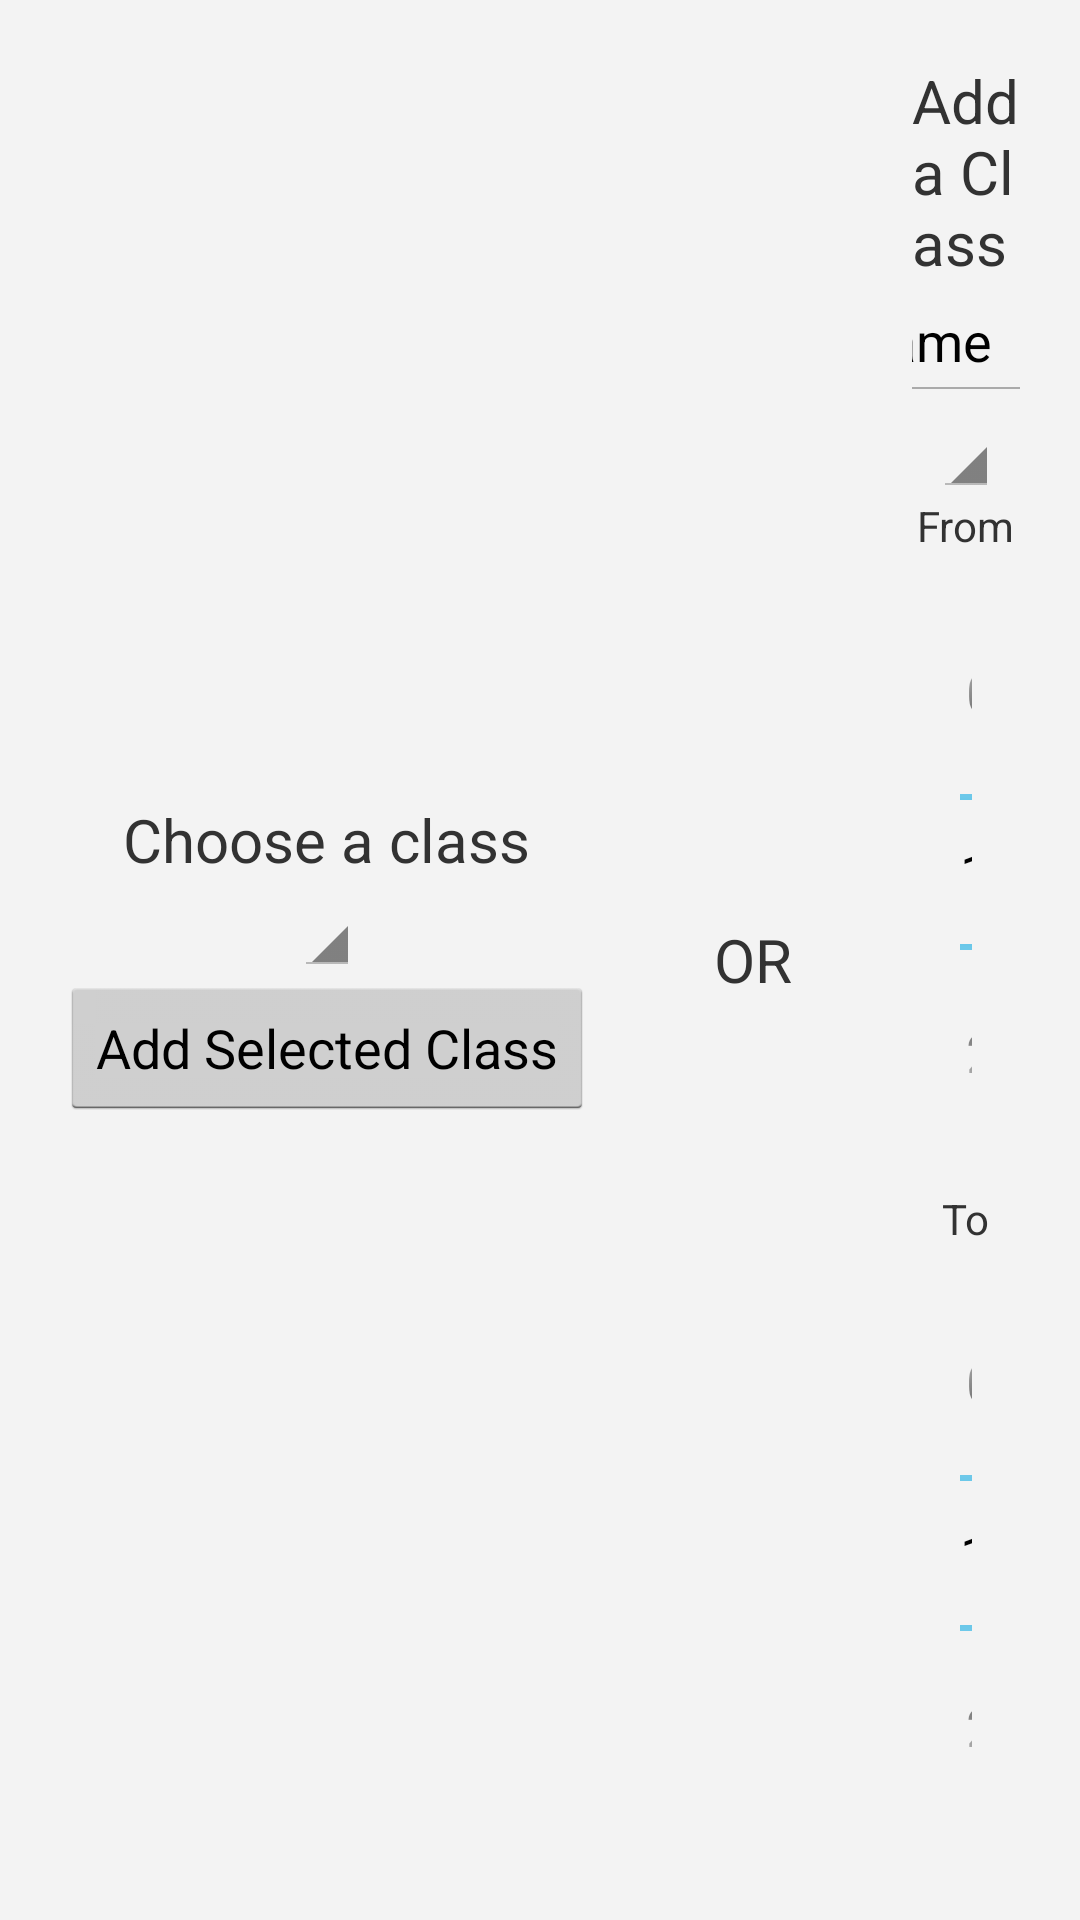

The Android layout XML behind this screen, and the referenced resources:
<!-- AndroidManifest.xml: application theme android:Theme.Holo.Light -->
<!-- res/layout/add_class_dialog.xml -->
<?xml version="1.0" encoding="utf-8"?>
<RelativeLayout xmlns:android="http://schemas.android.com/apk/res/android"
    android:layout_width="wrap_content"
    android:layout_height="wrap_content"
    android:layout_gravity="center">
    <LinearLayout 
        android:layout_width="wrap_content"
        android:layout_height="wrap_content"
        android:orientation="horizontal"
        android:background="#fff3f3f3"
        android:padding="20dp"
        android:gravity="center">
        <LinearLayout        
           	android:layout_width="wrap_content"
        	android:layout_height="wrap_content"
        	android:orientation="vertical"
        	android:gravity="center">
            <TextView 
        		android:layout_width="wrap_content"
			    android:layout_height="wrap_content"
			    android:text="Choose a class"
			    android:textSize="20dp"
                />
           	<Spinner 
			    android:id="@+id/class_spinner"
			    android:layout_width="wrap_content"
			    android:layout_height="wrap_content"
			    android:layout_alignParentTop="true"
			    android:layout_centerInParent="true"
			    />
		   <Button
		       android:id="@+id/submit_button"
		       android:layout_width="wrap_content"
		       android:layout_height="wrap_content"
		       android:text="Add Selected Class"
		       android:layout_below="@id/class_spinner"
		       />
        </LinearLayout>
        <TextView 
                android:layout_width="wrap_content"
			    android:layout_height="wrap_content"
			    android:text="OR"
			    android:textSize="20dp"
			    android:padding="40dp"/>
        <LinearLayout        
           	android:layout_width="wrap_content"
        	android:layout_height="wrap_content"
        	android:orientation="vertical"
        	android:gravity="center">
            	<TextView 
	                android:layout_width="wrap_content"
				    android:layout_height="wrap_content"
				    android:textSize="20dp"
				    android:text="Add a Class"/>
            	<EditText
            	    android:id="@+id/class_name"
	                android:layout_width="200dp"
				    android:layout_height="wrap_content"
				    android:text="Class Name"/>
            	<Spinner 
				    android:id="@+id/location_spinner"
				    android:layout_width="wrap_content"
				    android:layout_height="wrap_content"
				    android:layout_alignParentTop="true"
				    android:layout_centerInParent="true"
			    />
            	<TextView 
	                android:layout_width="wrap_content"
				    android:layout_height="wrap_content"
				    android:textSize="14dp"
				    android:text="From"/>
            	<TimePicker 
	            	android:id="@+id/start_time"
				    android:layout_width="wrap_content"
				    android:layout_height="wrap_content"
           	    />
            	<TextView 
	                android:layout_width="wrap_content"
				    android:layout_height="wrap_content"
				    android:textSize="14dp"
				    android:text="To"/>
            	<TimePicker 
	            	android:id="@+id/end_time"
				    android:layout_width="wrap_content"
				    android:layout_height="wrap_content"
	           	    />
				<LinearLayout        
		           	android:layout_width="wrap_content"
		        	android:layout_height="wrap_content"
		        	android:orientation="horizontal">
        			<CheckBox 
        			    android:id="@+id/monday"
        			    android:layout_width="wrap_content"
        			    android:layout_height="wrap_content"
        				android:text="Monday" />
					<CheckBox 
        			    android:id="@+id/tuesday"
        			    android:layout_width="wrap_content"
        			    android:layout_height="wrap_content"
        				android:text="Tuesday" />
					<CheckBox 
        			    android:id="@+id/wednesday"
        			    android:layout_width="wrap_content"
        			    android:layout_height="wrap_content"
        				android:text="Wednesday" />
					<CheckBox 
        			    android:id="@+id/thursday"
        			    android:layout_width="wrap_content"
        			    android:layout_height="wrap_content"
        				android:text="Thursday" />
					<CheckBox 
        			    android:id="@+id/friday"
        			    android:layout_width="wrap_content"
        			    android:layout_height="wrap_content"
        				android:text="Friday" />
         	    </LinearLayout>
            	<Button
		       		android:id="@+id/submit_button2"
		       		android:layout_width="wrap_content"
		       		android:layout_height="wrap_content"
		       		android:textSize="20dp"
		       		android:text="Add New Class"
		       		/>
            
        </LinearLayout>
    </LinearLayout>
</RelativeLayout>
<!-- resources referenced by this layout -->
<resources>

</resources>
